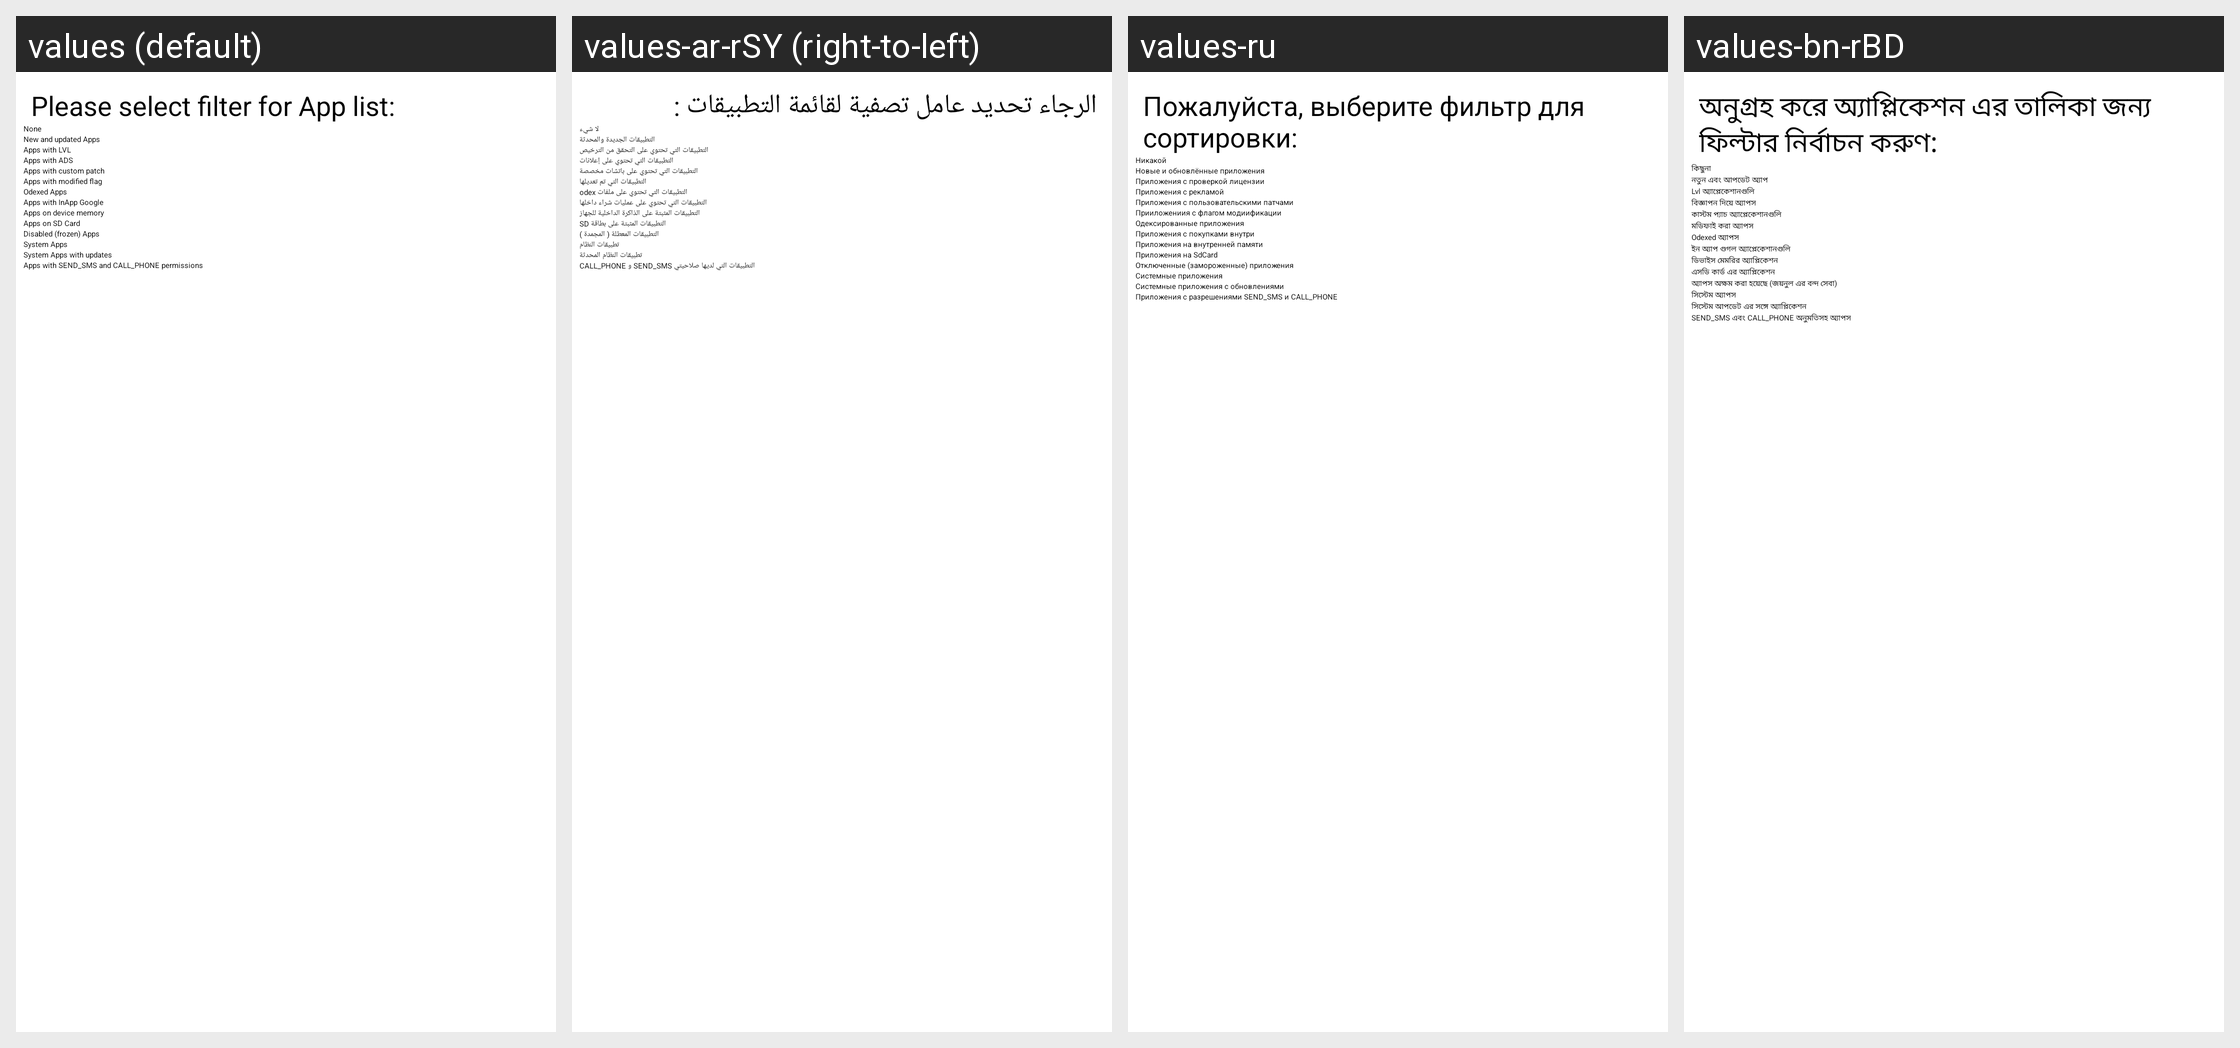

This grid shows one Android layout under several languages. Give, for every string resource on the screen, its name, the default text and each shown locale's text.
Android screen res/layout/advanced_filter.xml rendered under 4 locales, left to right: values (default), values-ar-rSY (right-to-left), values-ru, values-bn-rBD. Device: Nexus 5 (rendered at 1080×1920; each locale shown at half size, 540×960, under a caption strip naming it); theme Theme_MyTheme.
Other locales in the repository, not shown: values-ar, values-ar-rEG, values-az, values-be, values-bg, values-cs, values-da, values-de, values-el, values-es, values-es-rES, values-es-rMX, values-fa, values-fi, values-fr, values-gu, values-he, values-hi, values-hr, values-hu, values-hy-rAM, values-id, values-it, values-iw, values-ja, values-km, values-ko, values-ku, values-lt, values-lv, values-ml, values-my, values-nl, values-pl, values-pt, values-pt-rBR, values-ro, values-si, values-sk, values-sl, values-sr, values-th, values-tl-rPH, values-tr, values-ug, values-uk-rUA, values-uz, values-vi, values-zh-rCN, values-zh-rHK, values-zh-rTW.
Strings drawn on this screen, with the default value and each locale's value (text and hints the layout hard-codes, and strings that could not be matched under every locale, appear in the picture but are not listed):

select_filter
  values: Please select filter for App list:
  values-ar-rSY: الرجاء تحديد عامل تصفية لقائمة التطبيقات :
  values-ru: Пожалуйста, выберите фильтр для сортировки:
  values-bn-rBD: অনুগ্রহ করে অ্যাপ্লিকেশন এর তালিকা জন্য ফিল্টার নির্বাচন করুণ:

nofilter
  values: None
  values-ar-rSY: لا شيء
  values-ru: Никакой
  values-bn-rBD: কিছুনা

filter0
  values: New and updated Apps
  values-ar-rSY: التطبيقات الجديدة والمحدثة
  values-ru: Новые и обновлённые приложения
  values-bn-rBD: নতুন এবং আপডেট অ্যাপ

filter1
  values: Apps with LVL
  values-ar-rSY: التطبيقات التي تحتوي على التحقق من الترخيص
  values-ru: Приложения с проверкой лицензии
  values-bn-rBD: Lvl অ্যাপ্লেকেশানগুলি

filter2
  values: Apps with ADS
  values-ar-rSY: التطبيقات التي تحتوي على إعلانات
  values-ru: Приложения с рекламой
  values-bn-rBD: বিজ্ঞাপন দিয়ে অ্যাপস

filter11
  values: Apps with custom patch
  values-ar-rSY: التطبيقات التي تحتوي على باتشات مخصصة
  values-ru: Приложения с пользовательскими патчами
  values-bn-rBD: কাস্টম প্যাচ অ্যাপ্লেকেশানগুলি

filter12
  values: Apps with modified flag
  values-ar-rSY: التطبيقات التي تم تعديلها
  values-ru: Прииложениия с флагом модиификации
  values-bn-rBD: মডিফাই করা অ্যাপস

filter13
  values: Odexed Apps
  values-ar-rSY: التطبيقات التي تحتوي على ملفات odex
  values-ru: Одексированные приложения
  values-bn-rBD: Odexed অ্যাপস

filter4
  values: Apps with InApp Google
  values-ar-rSY: التطبيقات التي تحتوي على عمليات شراء داخلها
  values-ru: Приложения с покупками внутри
  values-bn-rBD: ইন অ্যাপ গুগল অ্যাপ্লেকেশানগুলি

filter5
  values: Apps on device memory
  values-ar-rSY: التطبيقات المثبتة على الذاكرة الداخلية للجهاز
  values-ru: Приложения на внутренней памяти
  values-bn-rBD: ডিভাইস মেমরির অ্যাপ্লিকেশন

filter6
  values: Apps on SD Card
  values-ar-rSY: التطبيقات المثبتة على بطاقة SD
  values-ru: Приложения на SdCard
  values-bn-rBD: এসডি কার্ড এর অ্যাপ্লিকেশন

filter10
  values: Disabled (frozen) Apps
  values-ar-rSY: التطبيقات المعطلة ( المجمدة )
  values-ru: Отключенные (замороженные) приложения
  values-bn-rBD: অ্যাপস অক্ষম করা হয়েছে (জয়নুল এর বন্দ সেবা)

filter7
  values: System Apps
  values-ar-rSY: تطبيقات النظام
  values-ru: Системные приложения
  values-bn-rBD: সিস্টেম অ্যাপস

filter8
  values: System Apps with updates
  values-ar-rSY: تطبيقات النظام المحدثة
  values-ru: Системные приложения с обновлениями
  values-bn-rBD: সিস্টেম আপডেট এর সঙ্গে অ্যাপ্লিকেশন

filter9
  values: Apps with SEND_SMS and CALL_PHONE permissions
  values-ar-rSY: التطبيقات التي لديها صلاحيتي SEND_SMS و CALL_PHONE
  values-ru: Приложения с разрешениями SEND_SMS и CALL_PHONE
  values-bn-rBD: SEND_SMS এবং CALL_PHONE অনুমতিসহ অ্যাপস
